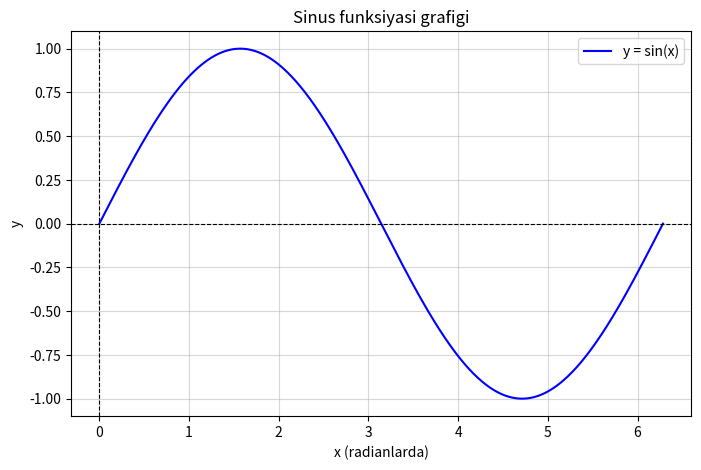

Reproduce this figure in Python.
# -*- coding: utf-8 -*-
"""Untitled8.ipynb

Automatically generated by Colab.

Original file is located at
    https://colab.research.google.com/drive/16KvIjJapMbvNZNFJo6bYAQhcvgK8h0As
"""

import numpy as np
import matplotlib.pyplot as plt

x = np.linspace(0, 2 * np.pi, 500)

y = np.sin(x)

plt.figure(figsize=(8, 5))
plt.plot(x, y, label="y = sin(x)", color="blue")
plt.title("Sinus funksiyasi grafigi")
plt.xlabel("x (radianlarda)")
plt.ylabel("y")
plt.axhline(0, color='black', linewidth=0.8, linestyle="--")
plt.axvline(0, color='black', linewidth=0.8, linestyle="--")
plt.grid(alpha=0.5)
plt.legend()
plt.show()